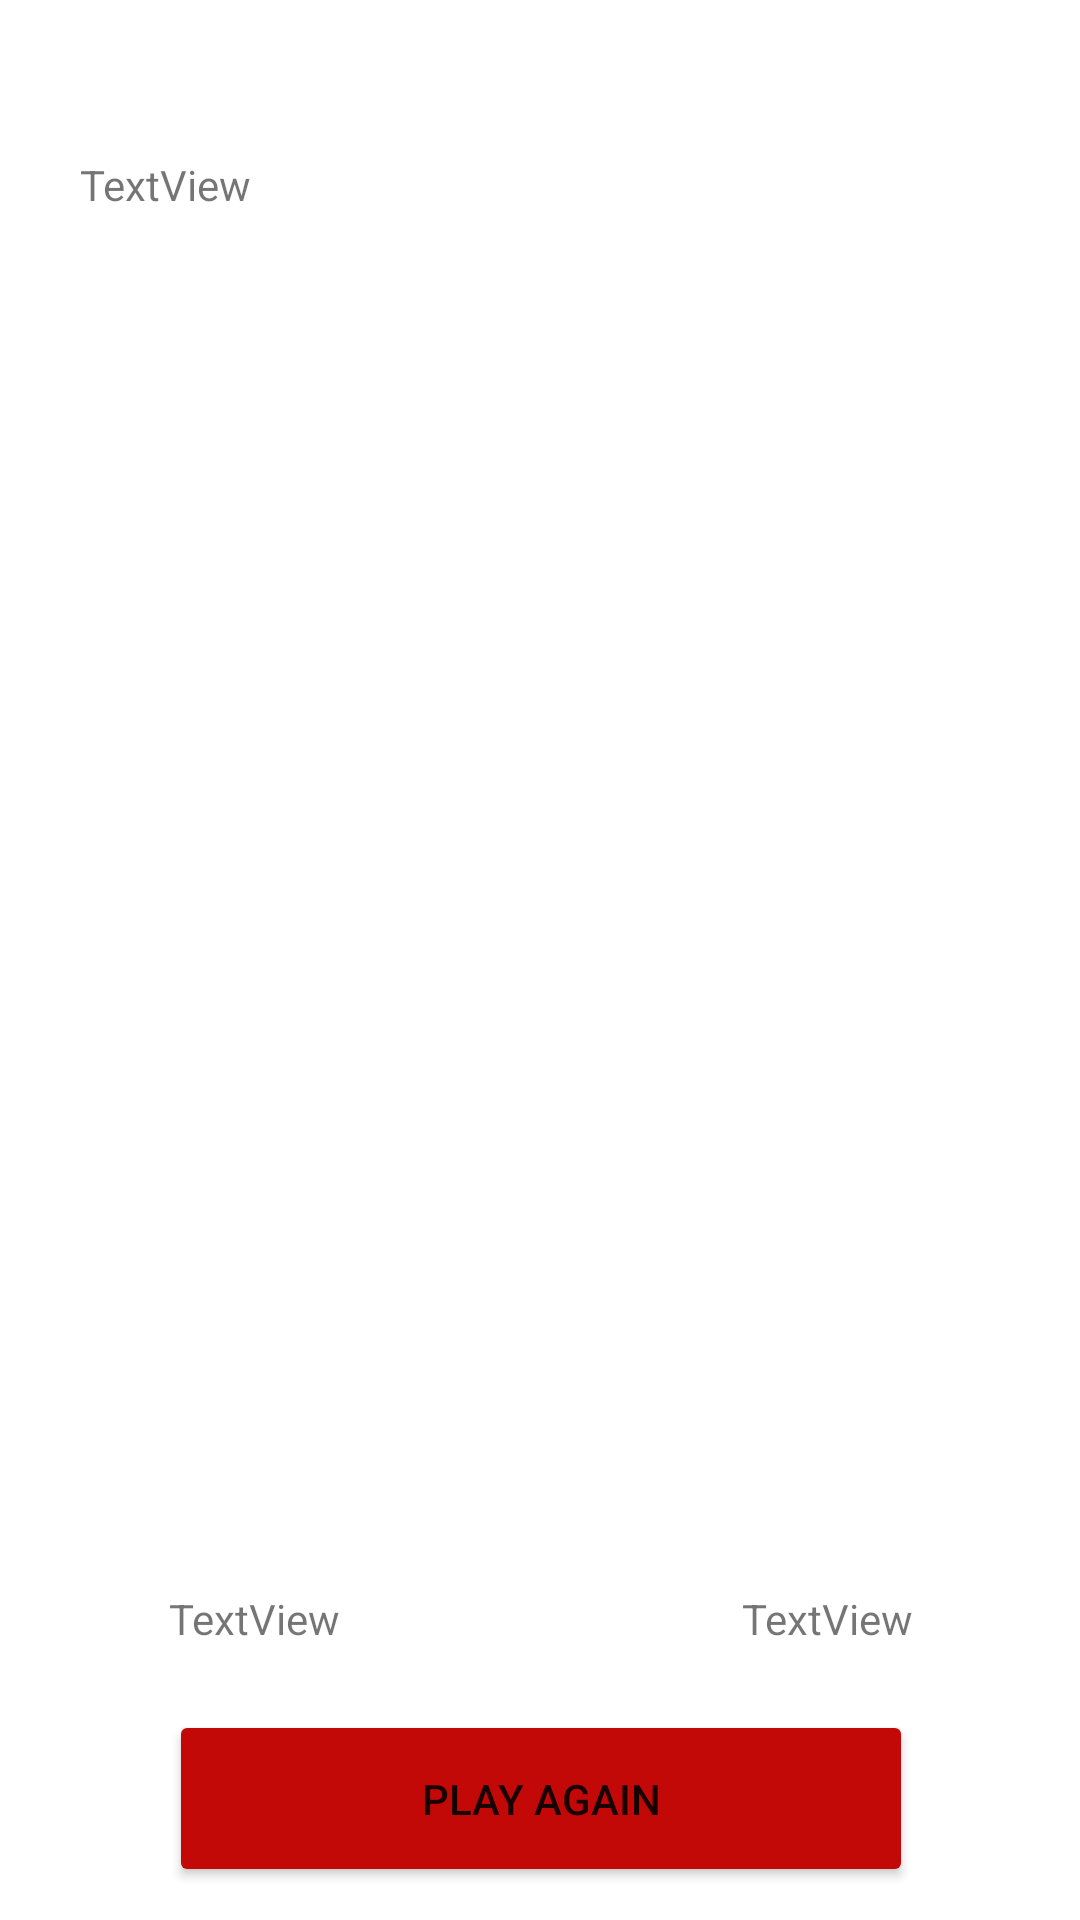

Produce the Android XML layout that renders to this screen, including the resource entries it uses.
<!-- AndroidManifest.xml: application theme Theme.TheButton -->
<!-- res/layout/activity_winlose.xml -->
<?xml version="1.0" encoding="utf-8"?>
<androidx.constraintlayout.widget.ConstraintLayout xmlns:android="http://schemas.android.com/apk/res/android"
    xmlns:app="http://schemas.android.com/apk/res-auto"
    xmlns:tools="http://schemas.android.com/tools"
    android:layout_width="match_parent"
    android:layout_height="match_parent"
    android:contextClickable="true"
    tools:context=".winlose">

    <TextView
        android:id="@+id/endGameMessage"
        android:layout_width="307dp"
        android:layout_height="220dp"
        android:layout_marginTop="52dp"
        android:text="TextView"
        app:layout_constraintEnd_toEndOf="parent"
        app:layout_constraintStart_toStartOf="parent"
        app:layout_constraintTop_toTopOf="parent" />

    <ImageView
        android:id="@+id/fadeButtonImage"
        android:layout_width="249dp"
        android:layout_height="182dp"
        android:layout_marginTop="52dp"
        app:layout_constraintEnd_toEndOf="parent"
        app:layout_constraintHorizontal_bias="0.506"
        app:layout_constraintStart_toStartOf="parent"
        app:layout_constraintTop_toBottomOf="@+id/endGameMessage"
        app:srcCompat="@drawable/redbuttonimage" />

    <Button
        android:id="@+id/againButton"
        android:layout_width="248dp"
        android:layout_height="59dp"
        android:layout_marginTop="64dp"
        android:backgroundTint="#C30808"
        android:text="@string/play_again_button"
        app:layout_constraintEnd_toEndOf="parent"
        app:layout_constraintHorizontal_bias="0.503"
        app:layout_constraintStart_toStartOf="parent"
        app:layout_constraintTop_toBottomOf="@+id/fadeButtonImage" />

    <TextView
        android:id="@+id/goodClicks"
        android:layout_width="wrap_content"
        android:layout_height="wrap_content"
        android:layout_marginBottom="21dp"
        android:text="TextView"
        app:layout_constraintBottom_toTopOf="@+id/againButton"
        app:layout_constraintStart_toStartOf="@+id/againButton" />

    <TextView
        android:id="@+id/badClicks"
        android:layout_width="wrap_content"
        android:layout_height="wrap_content"
        android:layout_marginBottom="21dp"
        android:text="TextView"
        app:layout_constraintBottom_toTopOf="@+id/againButton"
        app:layout_constraintEnd_toEndOf="@+id/againButton" />
</androidx.constraintlayout.widget.ConstraintLayout>
<!-- resources referenced by this layout -->
<resources>
  <string name="play_again_button">Play Again</string>
  <style name="Theme.TheButton" parent="Theme.MaterialComponents.DayNight.NoActionBar">
          
          <item name="colorPrimary">@color/purple_500</item>
          <item name="colorPrimaryVariant">@color/purple_700</item>
          <item name="colorOnPrimary">@color/white</item>
          
          <item name="colorSecondary">@color/teal_200</item>
          <item name="colorSecondaryVariant">@color/teal_700</item>
          <item name="colorOnSecondary">@color/black</item>
          
          <item name="android:statusBarColor">@android:color/transparent</item>
          
          <item name="android:navigationBarColor">@android:color/transparent</item>
          <item name="android:windowTranslucentStatus">false</item>
          <item name="android:windowTranslucentNavigation">false</item>
      </style>
  <!-- not gathered from this repository: default colours our renderer supplied (Android Studio template values) -->
  <color name="purple_500">#FF6200EE</color>
  <color name="purple_700">#FF3700B3</color>
  <color name="teal_200">#FF03DAC5</color>
  <color name="teal_700">#FF018786</color>
  <color name="black">#FF000000</color>
  <color name="white">#FFFFFFFF</color>
</resources>
